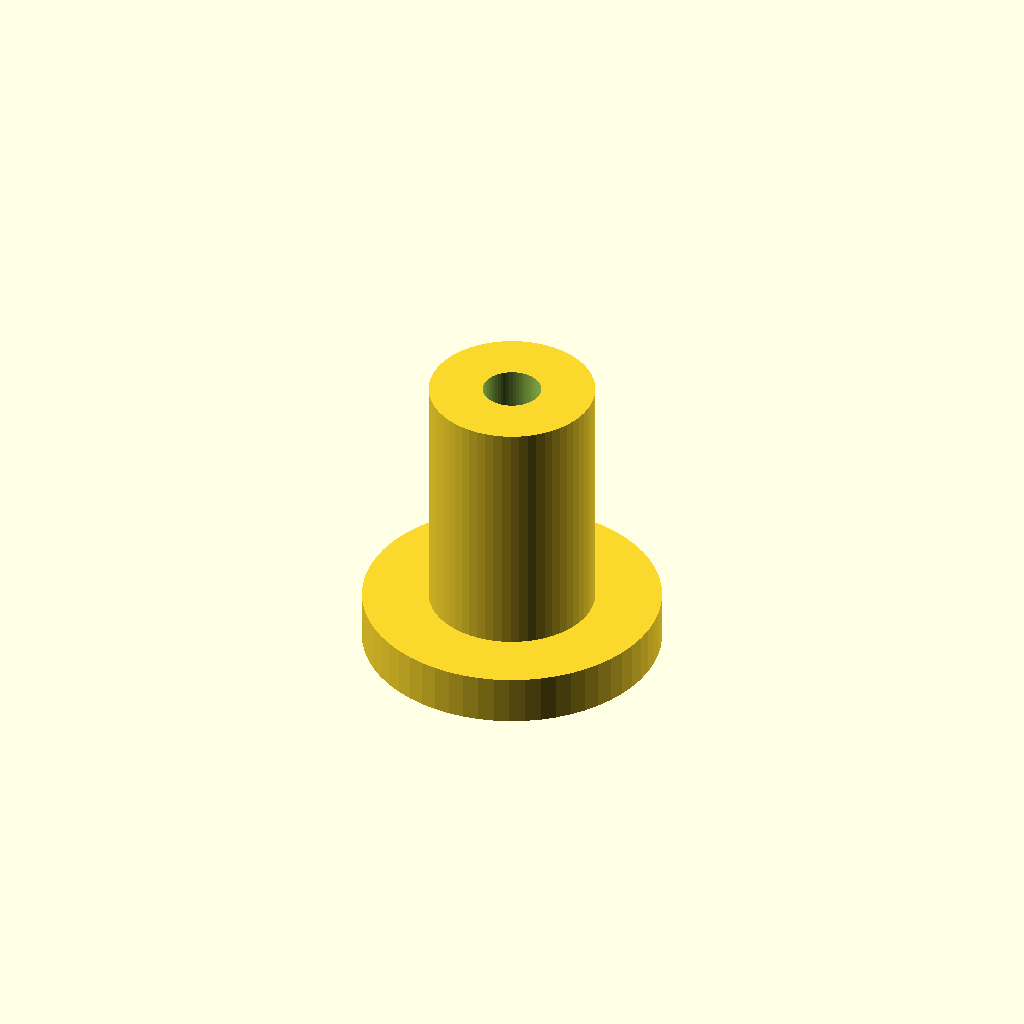
Cell 1 — every parameter at its default value.
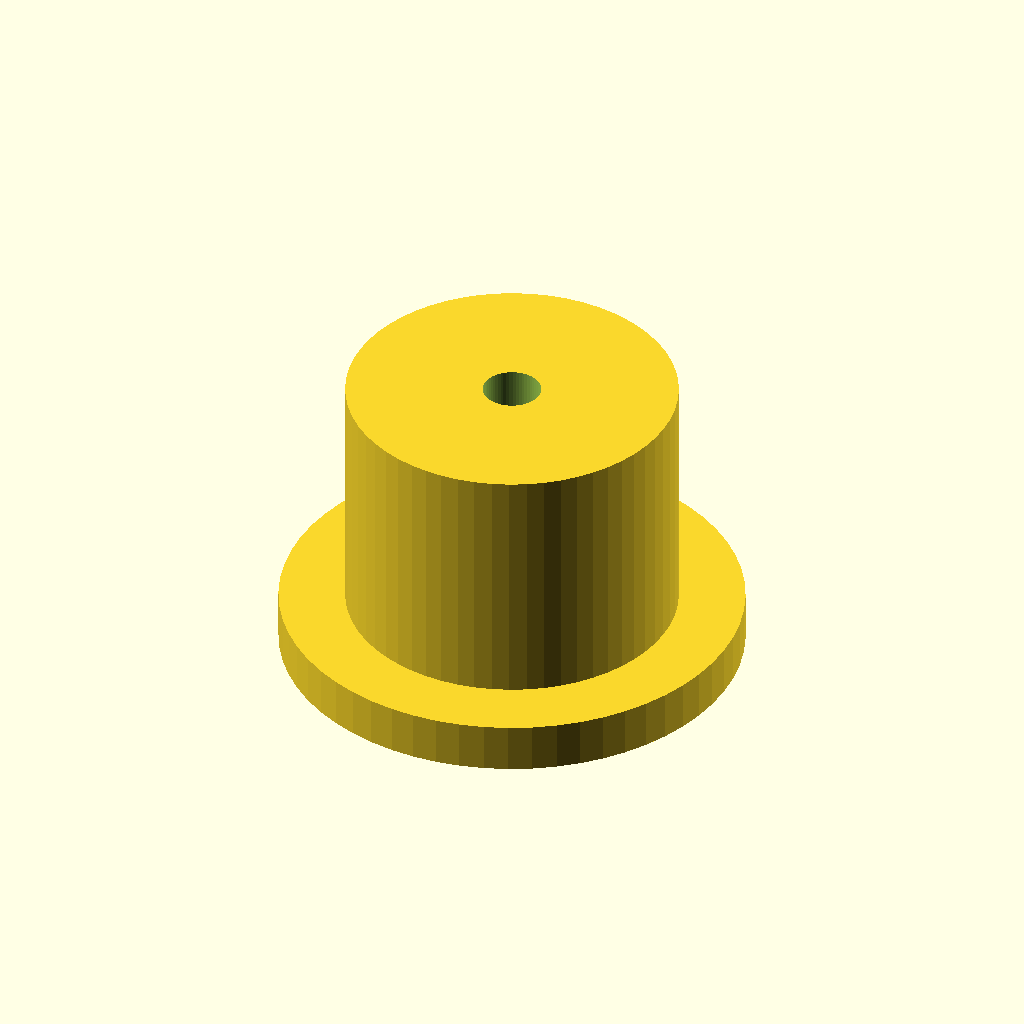
Cell 2: the same model with body_d = 20.
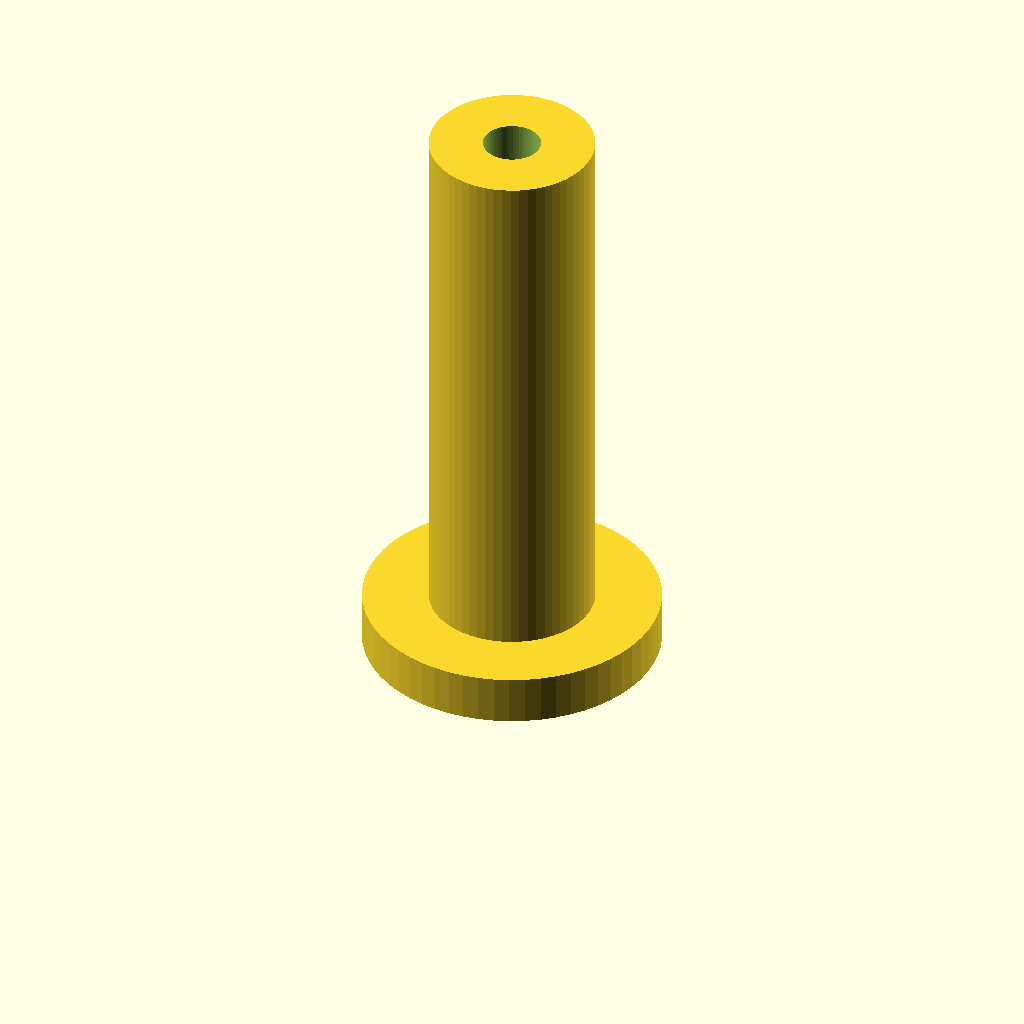
Cell 3: body_l = 36 (everything else at default).
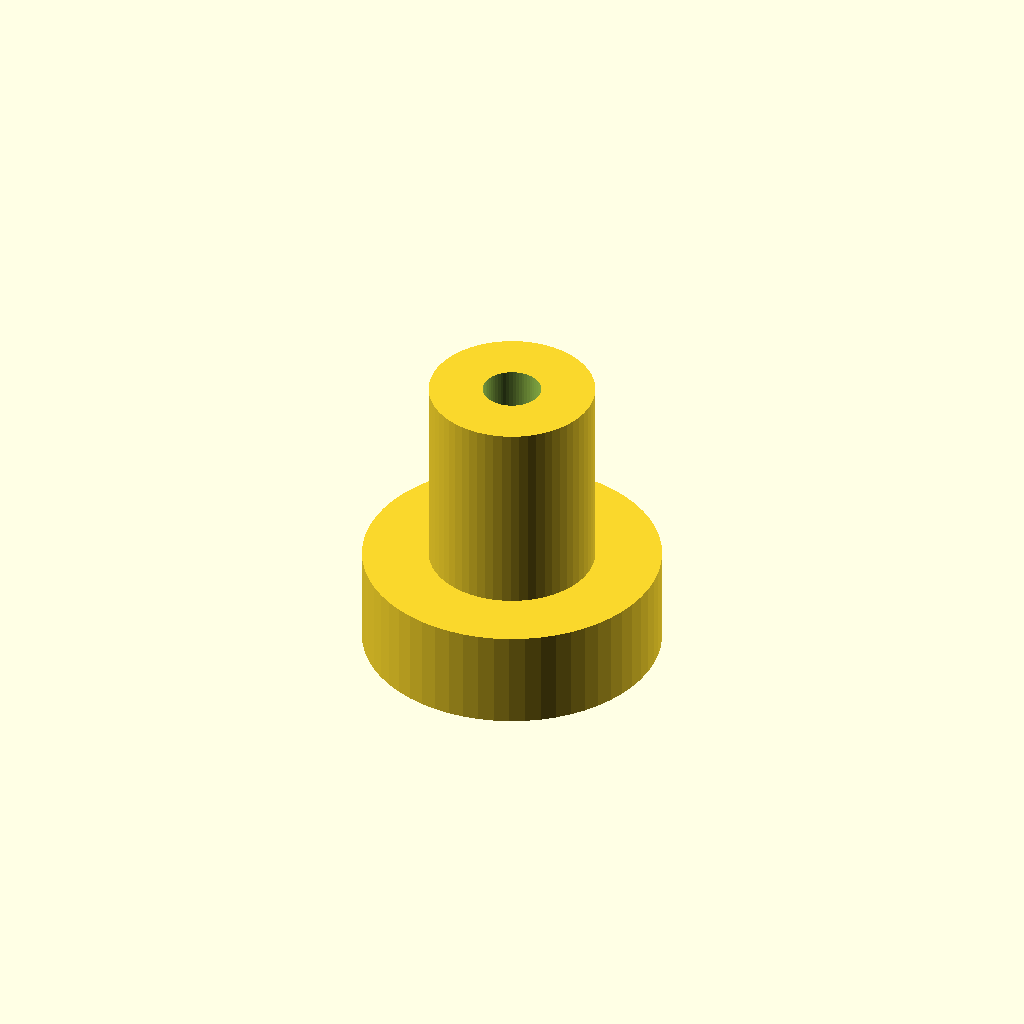
Cell 4: flange_t = 6 (everything else at default).
One fixed orthographic camera (rotation 55°, 0°, 25°; colour scheme Cornfield) for every cell.
The OpenSCAD source (optional_data/data/parts/part_0517.scad):
// Cable gland body for 3 mm cable.
$fn = 60;
eps = 0.02;
cable_d = 3;
body_d = 10;
body_l = 18;
flange_d = body_d + 8;
flange_t = 3;
difference() {
    union() { cylinder(d = flange_d, h = flange_t); cylinder(d = body_d, h = body_l); }
    translate([0, 0, -eps]) cylinder(d = cable_d + 0.5, h = body_l + 2 * eps);
}
Parameter table extracted from the source (name, type, default, range or options):
eps: number, default 0.02
cable_d: number, default 3
body_d: number, default 10
body_l: number, default 18
flange_t: number, default 3
